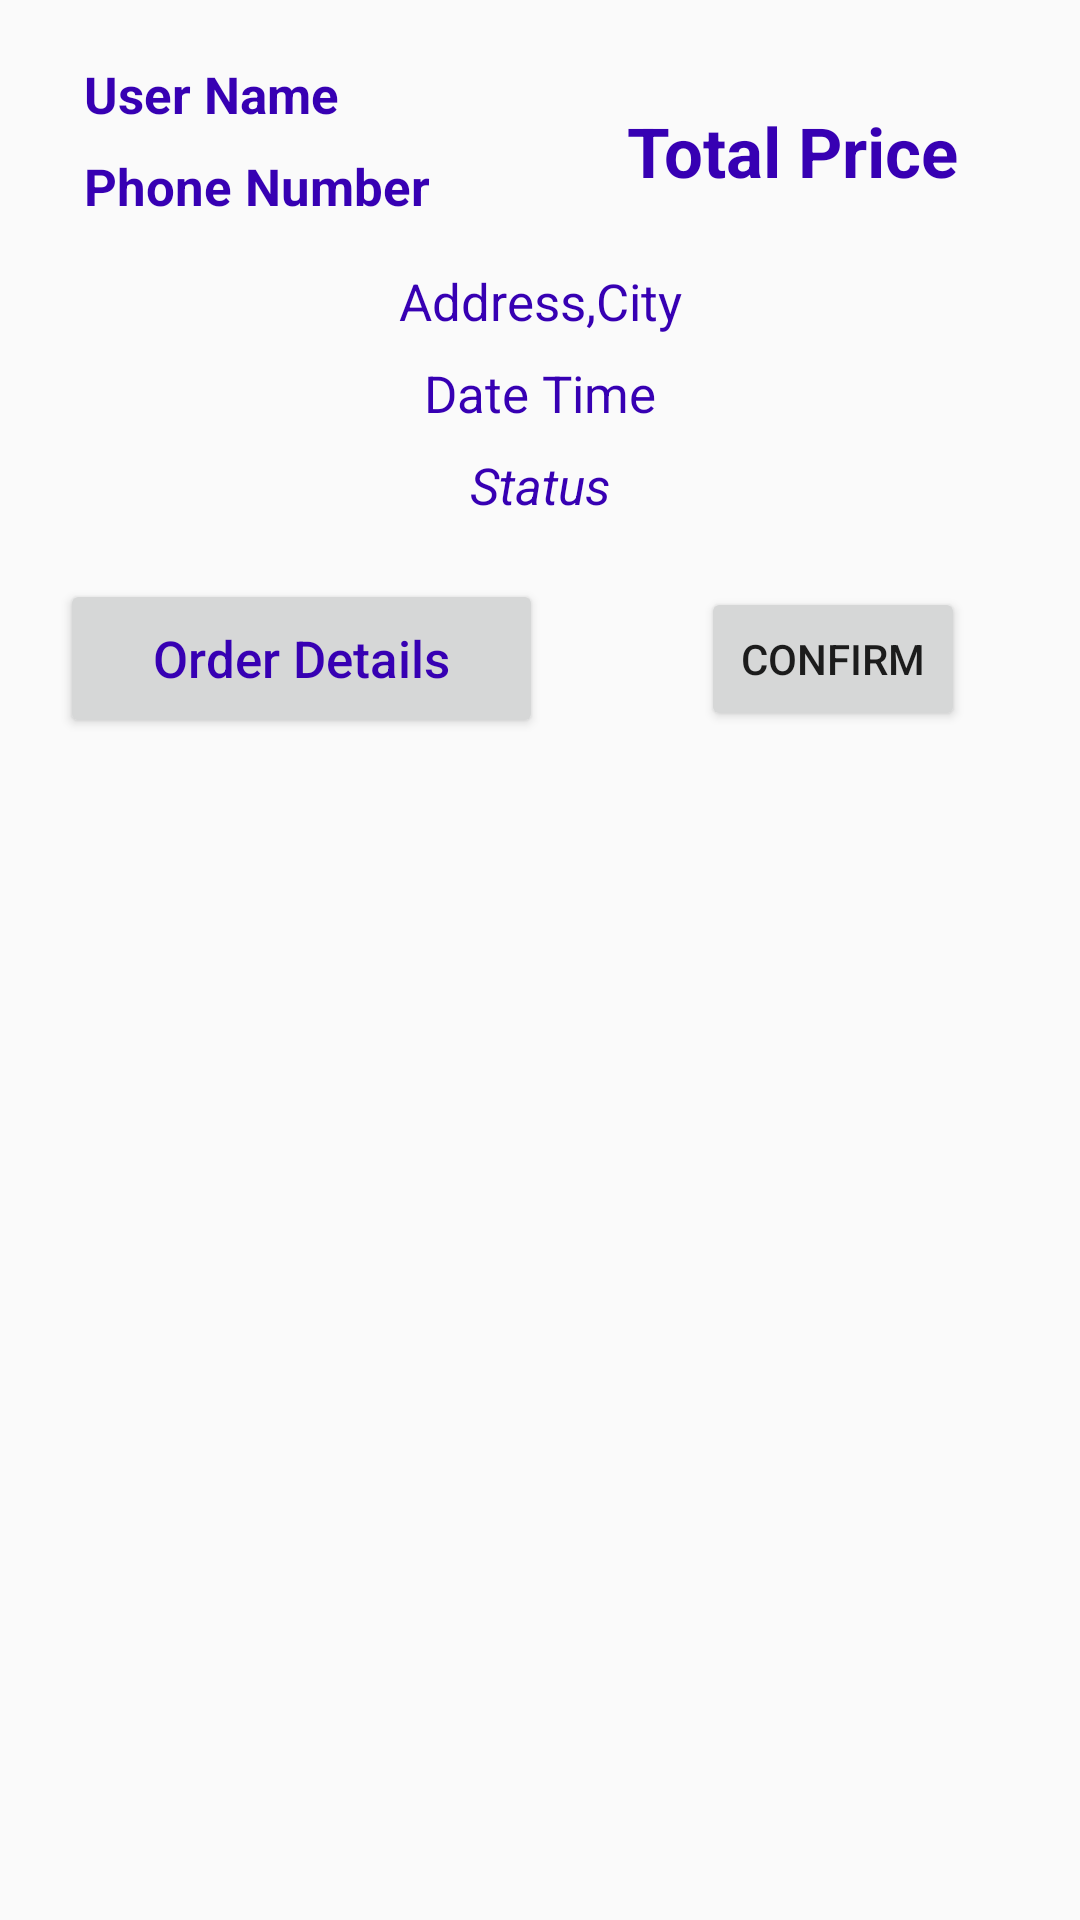

Reconstruct the res/layout file that produces this screen, plus the resources it refers to.
<!-- AndroidManifest.xml: application theme AppTheme -->
<!-- res/layout/orders_layout.xml -->
<?xml version="1.0" encoding="utf-8"?>
<RelativeLayout xmlns:android="http://schemas.android.com/apk/res/android"
    xmlns:app="http://schemas.android.com/apk/res-auto"
    xmlns:tools="http://schemas.android.com/tools"
    android:layout_width="match_parent"
    android:layout_height="match_parent">

    <androidx.constraintlayout.widget.ConstraintLayout
        android:layout_width="match_parent"
        android:layout_height="wrap_content"
        android:padding="10dp"
        android:elevation="3dp"
        android:layout_margin="10dp">

        <TextView
            android:id="@+id/order_user_name"
            android:layout_width="160dp"
            android:layout_height="wrap_content"
            android:layout_marginStart="8dp"
            android:text="User Name"
            android:textColor="@color/colorPrimaryDark"
            android:textSize="17sp"
            android:textStyle="bold"
            app:layout_constraintStart_toStartOf="parent"
            app:layout_constraintTop_toTopOf="parent" />

        <TextView
            android:id="@+id/order_Phone_number"
            android:layout_width="160dp"
            android:layout_height="wrap_content"
            android:layout_marginStart="8dp"
            android:layout_marginTop="8dp"
            android:text="Phone Number"
            android:textColor="@color/colorPrimaryDark"
            android:textSize="17sp"
            android:textStyle="bold"
            app:layout_constraintStart_toStartOf="parent"
            app:layout_constraintTop_toBottomOf="@+id/order_user_name" />

        <TextView
            android:id="@+id/order_total_price"
            android:layout_width="175dp"
            android:layout_height="61dp"
            android:layout_below="@+id/order_Phone_number"
            android:gravity="center"
            android:text="Total Price"
            android:textColor="@color/colorPrimaryDark"
            android:textSize="23sp"
            android:textStyle="bold"
            app:layout_constraintEnd_toEndOf="parent"
            app:layout_constraintStart_toEndOf="@+id/order_user_name"
            app:layout_constraintTop_toTopOf="parent" />

        <TextView
            android:id="@+id/order_address_city"
            android:layout_width="match_parent"
            android:layout_height="wrap_content"
            android:layout_below="@+id/order_total_price"
            android:layout_marginTop="8dp"
            android:gravity="center"
            android:text="Address,City"
            android:textColor="@color/colorPrimaryDark"
            android:textSize="17sp"
            app:layout_constraintEnd_toEndOf="parent"
            app:layout_constraintStart_toStartOf="parent"
            app:layout_constraintTop_toBottomOf="@+id/order_total_price" />

        <TextView
            android:id="@+id/order_date_time"
            android:layout_width="match_parent"
            android:layout_height="wrap_content"
            android:layout_below="@+id/order_address_city"
            android:layout_marginTop="8dp"
            android:gravity="center"
            android:text="Date Time"
            android:textColor="@color/colorPrimaryDark"
            android:textSize="17sp"
            app:layout_constraintEnd_toEndOf="parent"
            app:layout_constraintStart_toStartOf="parent"
            app:layout_constraintTop_toBottomOf="@+id/order_address_city" />

        <TextView
            android:id="@+id/order_status"
            android:layout_width="match_parent"
            android:layout_height="wrap_content"
            android:layout_below="@+id/order_date_time"
            android:layout_marginTop="8dp"
            android:gravity="center"
            android:text="Status"
            android:textColor="@color/colorPrimaryDark"
            android:textSize="17sp"
            android:textStyle="italic"
            app:layout_constraintEnd_toEndOf="parent"
            app:layout_constraintStart_toStartOf="parent"
            app:layout_constraintTop_toBottomOf="@+id/order_date_time" />

        <Button
            android:id="@+id/show_All_products_btn"
            android:layout_width="161dp"
            android:layout_height="53dp"
            android:layout_below="@+id/order_status"
            android:layout_marginTop="20dp"
            android:text="Order Details"
            android:textAllCaps="false"
            android:textColor="@color/colorPrimaryDark"
            android:textSize="17sp"
            app:layout_constraintBottom_toBottomOf="parent"
            app:layout_constraintStart_toStartOf="parent"
            app:layout_constraintTop_toBottomOf="@+id/order_status" />

        <Button
            android:id="@+id/confirm_order_btn"
            android:layout_width="wrap_content"
            android:layout_height="wrap_content"
            android:layout_marginTop="20dp"
            android:text="Confirm"
            app:layout_constraintBottom_toBottomOf="parent"
            app:layout_constraintEnd_toEndOf="parent"
            app:layout_constraintHorizontal_bias="0.744"
            app:layout_constraintStart_toEndOf="@+id/show_All_products_btn"
            app:layout_constraintTop_toBottomOf="@+id/order_status" />


    </androidx.constraintlayout.widget.ConstraintLayout>

</RelativeLayout>
<!-- resources referenced by this layout -->
<resources>
  <style name="AppTheme" parent="Theme.AppCompat.Light.DarkActionBar">
          
          <item name="colorPrimary">@color/colorPrimary</item>
          <item name="colorPrimaryDark">@color/colorPrimaryDark</item>
          <item name="colorAccent">@color/colorAccent</item>
      </style>
  <!-- not gathered from this repository: default colours our renderer supplied (Android Studio template values) -->
  <color name="colorPrimary">#FF6200EE</color>
  <color name="colorPrimaryDark">#FF3700B3</color>
  <color name="colorAccent">#FF03DAC5</color>
</resources>
